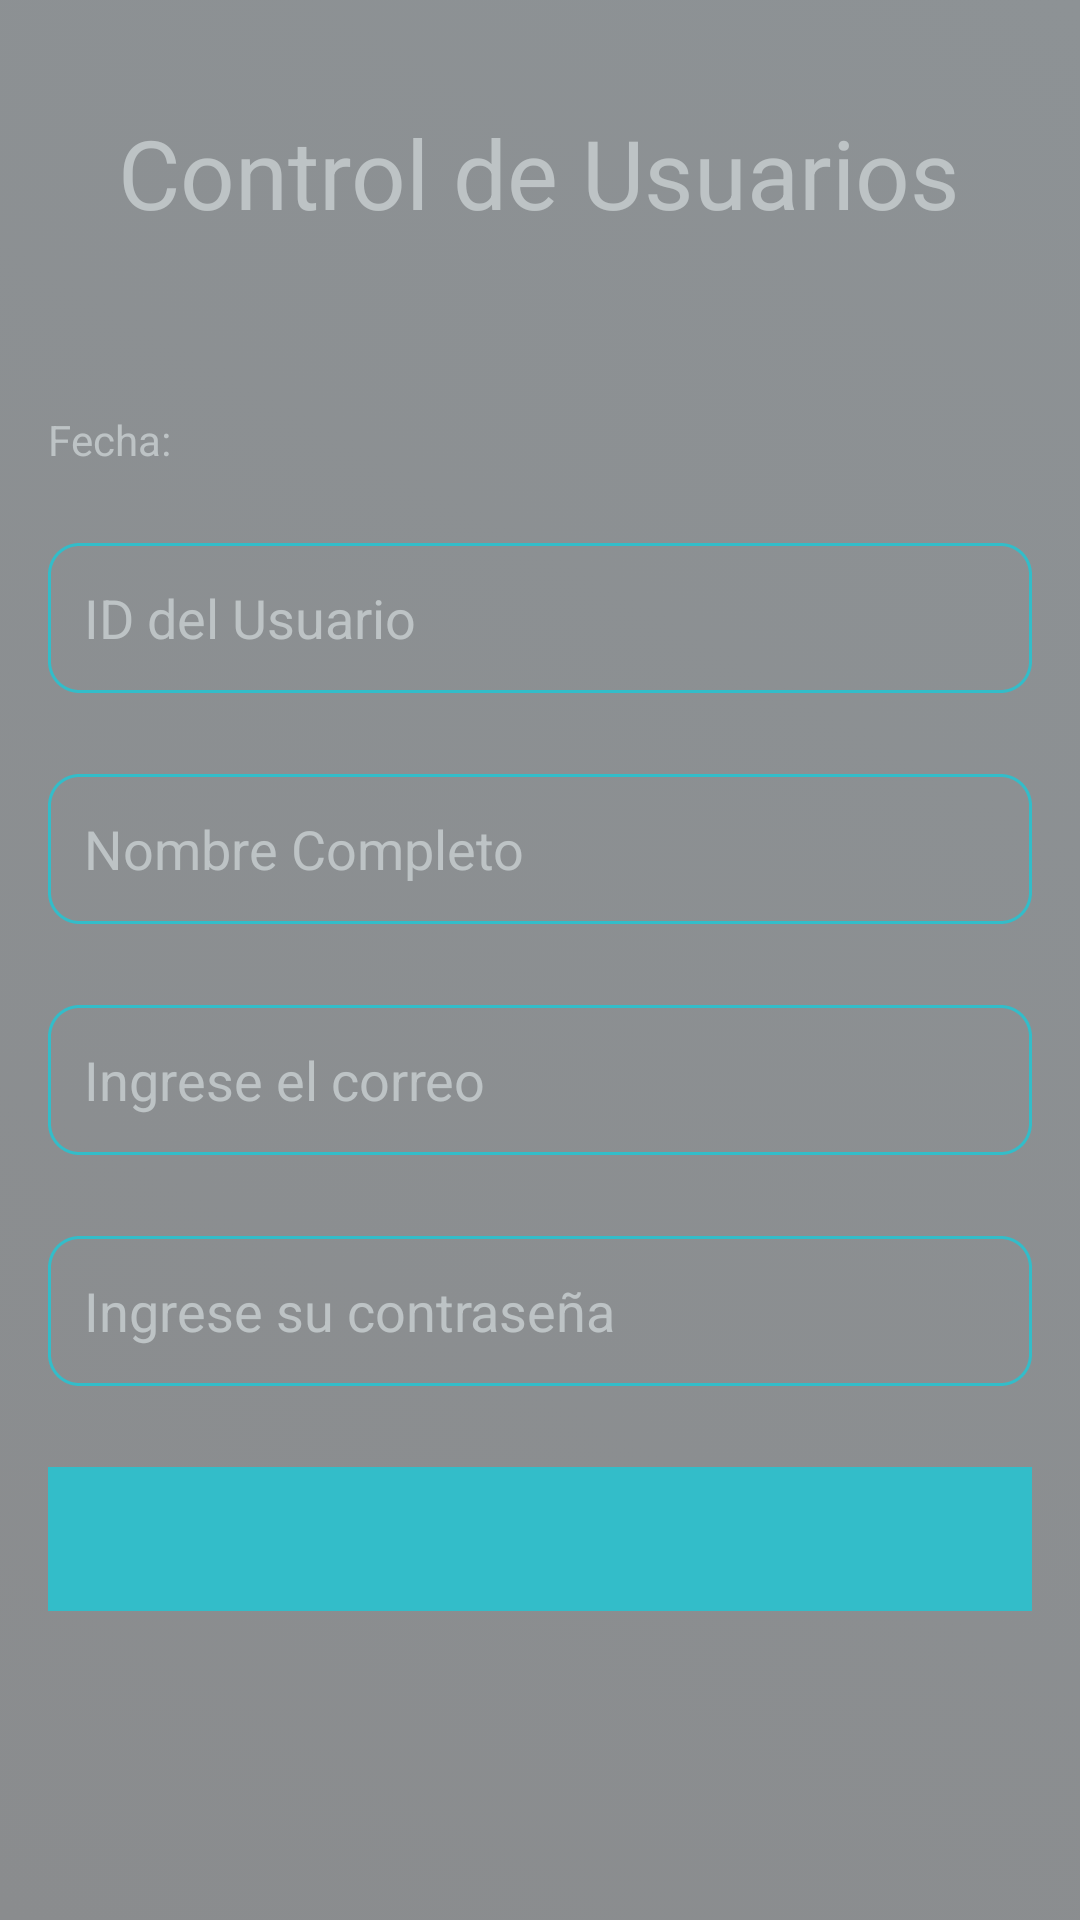

Android layout source for this screen:
<!-- AndroidManifest.xml: application theme Theme.Prueba_100 -->
<!-- res/layout/activity_customer.xml -->
<?xml version="1.0" encoding="utf-8"?>
<LinearLayout xmlns:android="http://schemas.android.com/apk/res/android"
    xmlns:tools="http://schemas.android.com/tools"
    android:id="@+id/customer"
    android:layout_width="match_parent"
    android:layout_height="match_parent"
    tools:context=".Customer"
    android:background="@drawable/background_gradient_2"
    android:orientation="vertical"
    android:padding="16dp">

    <TextView
        android:id="@+id/headerText"
        android:layout_width="wrap_content"
        android:layout_height="wrap_content"
        android:text="Control de Usuarios"
        android:textSize="32sp"
        android:textColor="@color/Grey"
        android:gravity="center"
        android:layout_marginTop="20dp"
        android:layout_gravity="center_horizontal"
        android:paddingBottom="16dp"/>

    <TextView
        android:id="@+id/tvProfileUser"
        android:layout_width="wrap_content"
        android:layout_height="wrap_content"
        android:textSize="20sp"
        android:textStyle="bold"
        android:textColor="@color/Grey"
        android:layout_marginTop="5dp"
        android:paddingBottom="10dp"/>

    <TextView
        android:id="@+id/tvDateTimeUser"
        android:layout_width="wrap_content"
        android:layout_height="wrap_content"
        android:text="Fecha: "
        android:textSize="14sp"
        android:textColor="@color/Grey"
        android:paddingBottom="10dp"/>

    <EditText
        android:id="@+id/etIdUser"
        android:layout_width="match_parent"
        android:layout_height="50dp"
        android:hint="ID del Usuario"
        android:textColor="@color/Grey"
        android:inputType="number"
        android:padding="12dp"
        android:textColorHint="@color/Grey"
        android:background="@drawable/rectangle"
        android:layout_marginTop="15dp"
        android:layout_marginBottom="12dp"/>

    <EditText
        android:id="@+id/etNameUser"
        android:layout_width="match_parent"
        android:layout_height="50dp"
        android:hint="Nombre Completo"
        android:textColor="@color/Grey"
        android:padding="12dp"
        android:textColorHint="@color/Grey"
        android:background="@drawable/rectangle"
        android:layout_marginTop="15dp"
        android:layout_marginBottom="12dp"/>

    <EditText
        android:id="@+id/etemailUser"
        android:layout_width="match_parent"
        android:layout_height="50dp"
        android:hint="Ingrese el correo"
        android:textColor="@color/Grey"
        android:inputType="textEmailAddress"
        android:padding="12dp"
        android:textColorHint="@color/Grey"
        android:background="@drawable/rectangle"
        android:layout_marginTop="15dp"
        android:layout_marginBottom="12dp"/>

    <EditText
        android:id="@+id/etPasswordUser"
        android:layout_width="match_parent"
        android:layout_height="50dp"
        android:hint="Ingrese su contraseña"
        android:textColor="@color/Grey"
        android:inputType="textPassword"
        android:padding="12dp"
        android:textColorHint="@color/Grey"
        android:background="@drawable/rectangle"
        android:layout_marginTop="15dp"
        android:layout_marginBottom="12dp"/>

    <Spinner
        android:id="@+id/spStatusUser"
        android:layout_width="match_parent"
        android:layout_height="48dp"
        android:spinnerMode="dropdown"
        android:popupBackground="@color/Grey"
        android:layout_gravity="center"
        android:layout_marginTop="15dp"
        android:dropDownWidth="match_parent"
        android:background="@color/blue_light"/>

    <TextView
        android:id="@+id/tvMessageCostumer"
        android:layout_width="wrap_content"
        android:layout_height="wrap_content"
        android:textSize="18sp"
        android:textColor="@color/Grey"
        android:layout_marginTop="10dp"
        android:paddingBottom="10dp"/>

    <LinearLayout
        android:layout_width="match_parent"
        android:layout_height="wrap_content"
        android:orientation="horizontal"
        android:gravity="center_horizontal"
        android:layout_marginTop="30dp"
        android:paddingTop="24dp">

        <Button
            android:id="@+id/btnSearchUser"
            android:layout_width="wrap_content"
            android:layout_height="wrap_content"
            android:text="Buscar"
            android:layout_marginEnd="8dp"
            android:padding="12dp"
            android:layout_gravity="center_horizontal"
            android:layout_marginTop="16dp"
            android:textStyle="bold"
            android:textColor="@color/Grey"
            android:background="@drawable/button"/>

        <Button
            android:id="@+id/btnAddUser"
            android:layout_width="wrap_content"
            android:layout_height="wrap_content"
            android:text="Agregar"
            android:layout_marginEnd="8dp"
            android:padding="12dp"
            android:layout_gravity="center_horizontal"
            android:layout_marginTop="16dp"
            android:textStyle="bold"
            android:textColor="@color/Grey"
            android:background="@drawable/button" />

        <Button
            android:id="@+id/btnEditUser"
            android:layout_width="wrap_content"
            android:layout_height="wrap_content"
            android:text="Editar"
            android:layout_marginEnd="8dp"
            android:padding="12dp"
            android:layout_gravity="center_horizontal"
            android:layout_marginTop="16dp"
            android:textStyle="bold"
            android:textColor="@color/Grey"
            android:background="@drawable/button"/>

        <Button
            android:id="@+id/btnDeletUser"
            android:layout_width="wrap_content"
            android:layout_height="wrap_content"
            android:text="Borrar"
            android:layout_marginEnd="8dp"
            android:padding="12dp"
            android:layout_gravity="center_horizontal"
            android:layout_marginTop="16dp"
            android:textStyle="bold"
            android:textColor="@color/Grey"
            android:background="@drawable/button"/>

    </LinearLayout>
</LinearLayout>
<!-- resources referenced by this layout -->
<resources>
  <color name="Grey">#BDC3C5</color>
  <color name="blue_light">#33BDC9</color>
  <!-- drawable background_gradient_2 (drawable) -->
  <?xml version="1.0" encoding="utf-8"?>
  <selector xmlns:android="http://schemas.android.com/apk/res/android">
  
      
      <item android:state_pressed="true">
          <shape>
              <gradient
                  android:angle="45"
                  android:startColor="#23292b"
                  android:endColor="#32393f"
                  android:type="linear" />
          </shape>
      </item>
  
      
      <item>
          <shape>
              <gradient
                  android:angle="45"
                  android:startColor="#8a8c8e"
                  android:endColor="#8d9295"
                  android:type="linear" />
          </shape>
      </item>
  
  </selector>
  <!-- drawable button (drawable) -->
  <?xml version="1.0" encoding="utf-8"?>
  <shape xmlns:android="http://schemas.android.com/apk/res/android"
      android:shape="rectangle">
      <solid android:color="@color/blue_light" />
      <stroke
          android:width="2dp"
          android:color="@color/black" />
      <corners android:bottomLeftRadius="10dp"
          android:bottomRightRadius="10dp"
          android:topLeftRadius="10dp"
          android:topRightRadius="10dp"
          android:radius="10dp"/>
  
  </shape>
  <!-- drawable rectangle (drawable) -->
  <?xml version="1.0" encoding="utf-8"?>
  <shape xmlns:android="http://schemas.android.com/apk/res/android"
      android:shape="rectangle">
  
      <stroke
          android:width="1dp"
          android:dashWidth="@dimen/cardview_compat_inset_shadow"
          android:color="#33bdc9" />
      <solid android:color="@android:color/transparent"/>
      <corners android:radius="10dp"/>
  </shape>
  <style name="Theme.Prueba_100" parent="Base.Theme.Prueba_100" />
  <color name="black">#FF000000</color>
  <style name="Base.Theme.Prueba_100" parent="Theme.AppCompat.Light.NoActionBar">
          
          
      </style>
</resources>
